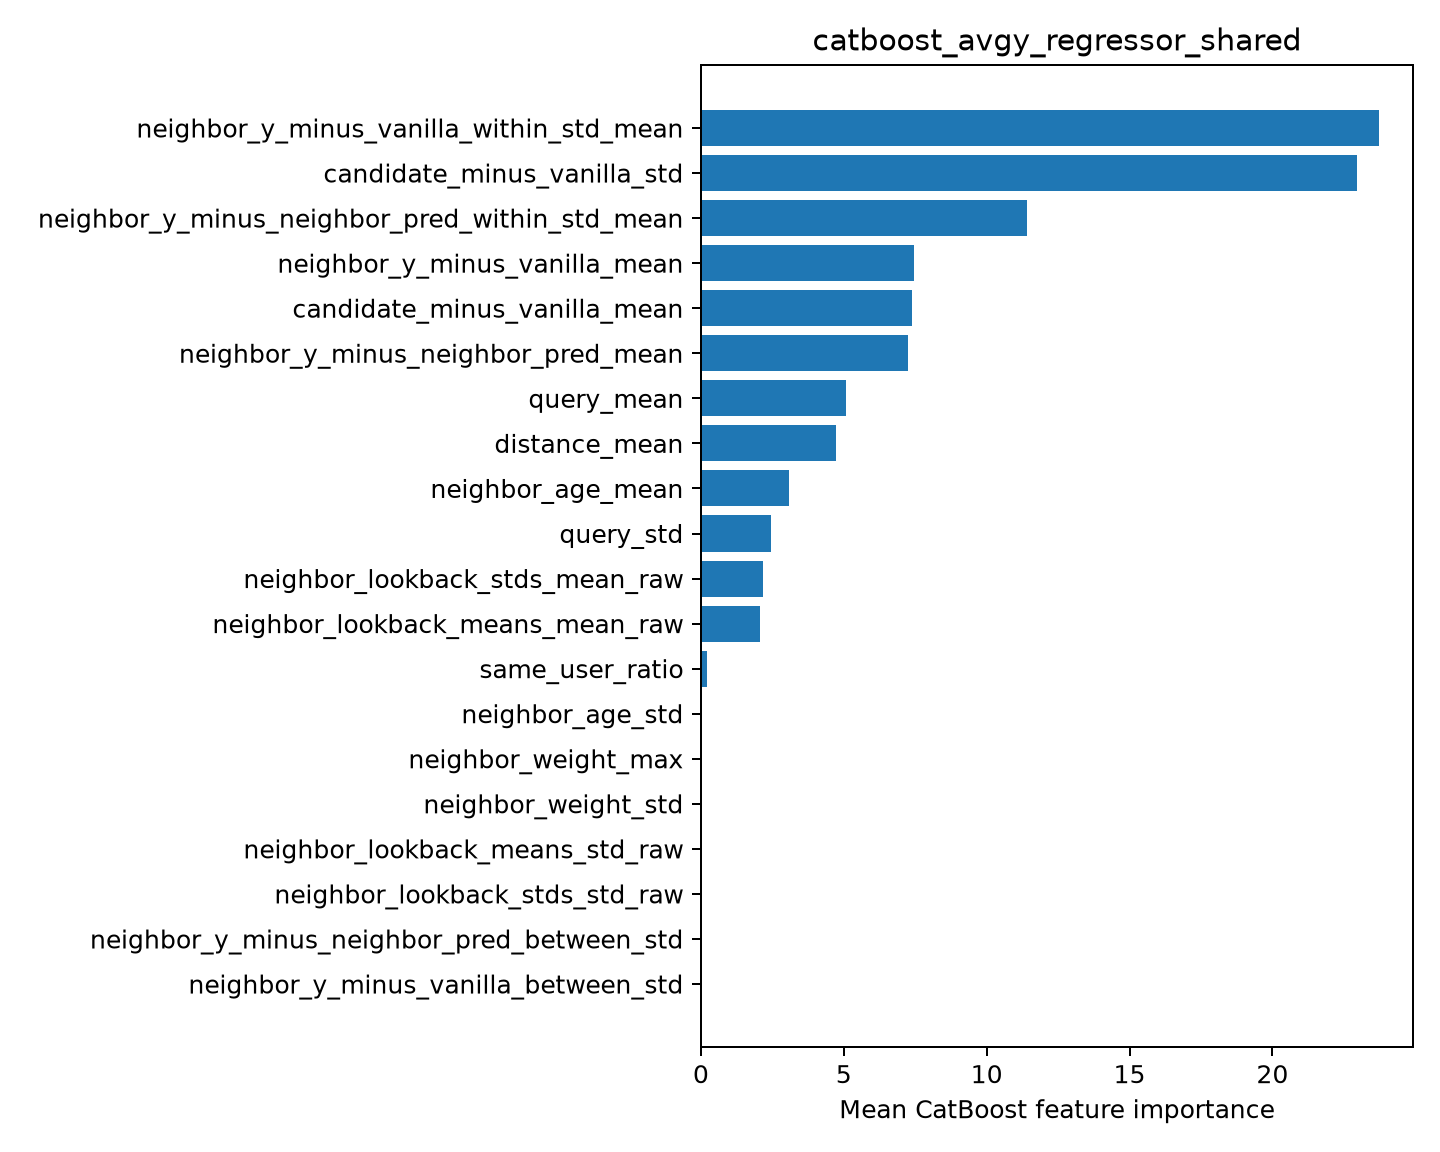

Source data for this figure (header and first rows):
feature, importance
neighbor_y_minus_vanilla_within_std_mean, 23.73
candidate_minus_vanilla_std, 22.96
neighbor_y_minus_neighbor_pred_within_st…, 11.41
neighbor_y_minus_vanilla_mean, 7.452
candidate_minus_vanilla_mean, 7.392
neighbor_y_minus_neighbor_pred_mean, 7.241
query_mean, 5.089
distance_mean, 4.734
neighbor_age_mean, 3.095
query_std, 2.465
neighbor_lookback_stds_mean_raw, 2.17
neighbor_lookback_means_mean_raw, 2.061
same_user_ratio, 0.1958
neighbor_age_std, 0.0
neighbor_weight_max, 0.0
neighbor_weight_std, 0.0
neighbor_lookback_means_std_raw, 0.0
neighbor_lookback_stds_std_raw, 0.0
neighbor_y_minus_neighbor_pred_between_s…, 0.0
neighbor_y_minus_vanilla_between_std, 0.0
